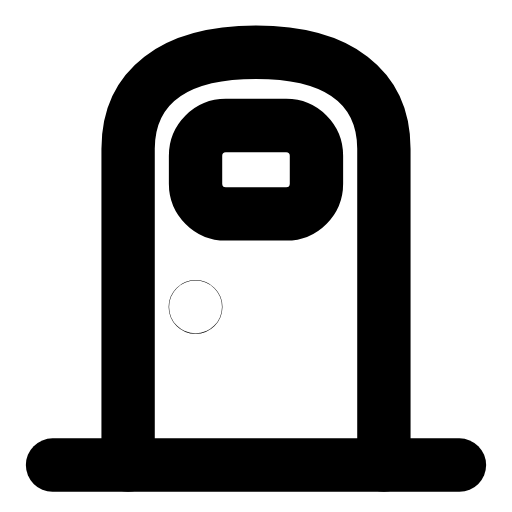
t = 0.00 s
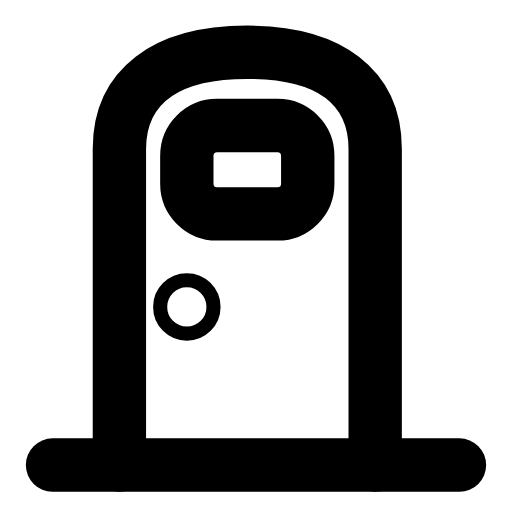
t = 0.22 s
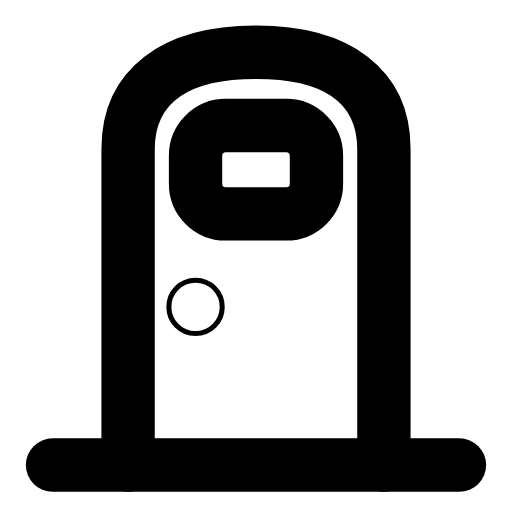
t = 0.48 s
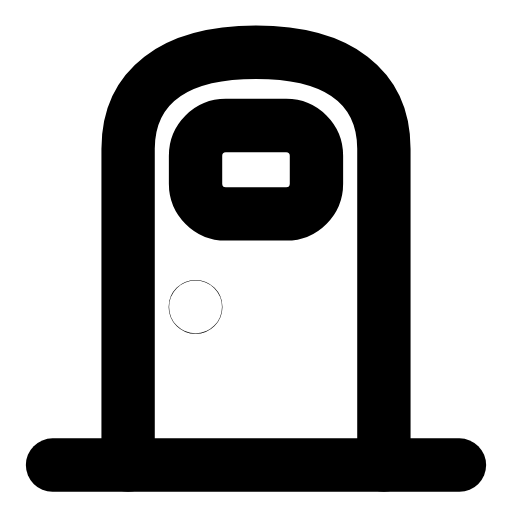
t = 0.71 s
t = 0.94 s: frame unchanged from t = 0.00 s, image omitted
t = 1.17 s: frame unchanged from t = 0.00 s, image omitted

The animated SVG that drew these frames (rendered in a browser with its animation timeline set to each time). Animation: 2 SMIL elements (animate=1,animateTransform=1); one cycle of 1.40 s, repeats indefinitely.

<svg xmlns="http://www.w3.org/2000/svg" width="24" height="24" viewBox="0 0 24 24" fill="none"><g transform="translate(-1.08 -1.092) scale(1.09)"><g><animateTransform attributeName="transform" type="translate" values="0 0;0.5 0;-0.4 0;0 0;0 0" keyTimes="0;0.1;0.22;0.34;1" dur="1.4s" repeatCount="indefinite" calcMode="spline" keySplines="0.16 1 0.3 1;0.16 1 0.3 1;0.16 1 0.3 1;0.16 1 0.3 1"/><path stroke="currentColor" stroke-width="2.294" stroke-linecap="round" stroke-linejoin="round" fill="none" d="M6.5 21L6.5 7.4C6.5 4.8 8.4 3.25 12 3.25C15.6 3.25 17.5 4.8 17.5 7.4L17.5 21"></path><rect stroke="currentColor" stroke-width="2.294" stroke-linecap="round" stroke-linejoin="round" fill="none" x="9.4" y="6.4" width="5.2" height="3.8" rx="1.3"></rect><circle stroke="currentColor" stroke-width="2.294" stroke-linecap="round" stroke-linejoin="round" fill="none" cx="9.4" cy="14.2" r="0.01"><animate attributeName="r" values="0.01;0.31;0.01;0.01" keyTimes="0;0.3;0.55;1" dur="1.4s" repeatCount="indefinite" calcMode="spline" keySplines="0.16 1 0.3 1;0.16 1 0.3 1;0.16 1 0.3 1"/></circle></g><line stroke="currentColor" stroke-width="2.294" stroke-linecap="round" stroke-linejoin="round" fill="none" x1="3.25" y1="21" x2="20.75" y2="21"></line></g></svg>
